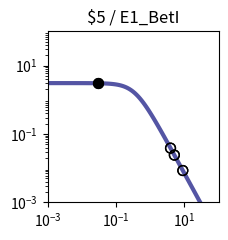

Recreate this plot in Python. (Note: this script raises an exception after producing the figure.)
import matplotlib.pyplot as plt
import matplotlib.ticker as ticker
import numpy as np

fig, ax = plt.subplots(figsize=(2.5,2.5))

plt.xlim(1.000000e-03, 1.000000e+02)
plt.ylim(1.000000e-03, 1.000000e+02)

x = np.array([1.000000e-03,1.122018e-03,1.258925e-03,1.412538e-03,1.584893e-03,1.778279e-03,1.995262e-03,2.238721e-03,2.511886e-03,2.818383e-03,3.162278e-03,3.548134e-03,3.981072e-03,4.466836e-03,5.011872e-03,5.623413e-03,6.309573e-03,7.079458e-03,7.943282e-03,8.912509e-03,1.000000e-02,1.122018e-02,1.258925e-02,1.412538e-02,1.584893e-02,1.778279e-02,1.995262e-02,2.238721e-02,2.511886e-02,2.818383e-02,3.162278e-02,3.548134e-02,3.981072e-02,4.466836e-02,5.011872e-02,5.623413e-02,6.309573e-02,7.079458e-02,7.943282e-02,8.912509e-02,1.000000e-01,1.122018e-01,1.258925e-01,1.412538e-01,1.584893e-01,1.778279e-01,1.995262e-01,2.238721e-01,2.511886e-01,2.818383e-01,3.162278e-01,3.548134e-01,3.981072e-01,4.466836e-01,5.011872e-01,5.623413e-01,6.309573e-01,7.079458e-01,7.943282e-01,8.912509e-01,1.000000e+00,1.122018e+00,1.258925e+00,1.412538e+00,1.584893e+00,1.778279e+00,1.995262e+00,2.238721e+00,2.511886e+00,2.818383e+00,3.162278e+00,3.548134e+00,3.981072e+00,4.466836e+00,5.011872e+00,5.623413e+00,6.309573e+00,7.079458e+00,7.943282e+00,8.912509e+00,1.000000e+01,1.122018e+01,1.258925e+01,1.412538e+01,1.584893e+01,1.778279e+01,1.995262e+01,2.238721e+01,2.511886e+01,2.818383e+01,3.162278e+01,3.548134e+01,3.981072e+01,4.466836e+01,5.011872e+01,5.623413e+01,6.309573e+01,7.079458e+01,7.943282e+01,8.912509e+01,1.000000e+02,])
y = np.array([3.064938e+00,3.064923e+00,3.064905e+00,3.064883e+00,3.064855e+00,3.064821e+00,3.064779e+00,3.064727e+00,3.064663e+00,3.064584e+00,3.064486e+00,3.064366e+00,3.064217e+00,3.064033e+00,3.063806e+00,3.063525e+00,3.063179e+00,3.062752e+00,3.062224e+00,3.061572e+00,3.060768e+00,3.059776e+00,3.058551e+00,3.057039e+00,3.055175e+00,3.052876e+00,3.050041e+00,3.046548e+00,3.042245e+00,3.036947e+00,3.030430e+00,3.022421e+00,3.012588e+00,3.000533e+00,2.985777e+00,2.967755e+00,2.945795e+00,2.919121e+00,2.886839e+00,2.847944e+00,2.801333e+00,2.745835e+00,2.680259e+00,2.603476e+00,2.514515e+00,2.412703e+00,2.297807e+00,2.170178e+00,2.030873e+00,1.881706e+00,1.725216e+00,1.564534e+00,1.403144e+00,1.244593e+00,1.092183e+00,9.487108e-01,8.162870e-01,6.962659e-01,5.892676e-01,4.952741e-01,4.137677e-01,3.438797e-01,2.845294e-01,2.345395e-01,1.927237e-01,1.579471e-01,1.291638e-01,1.054355e-01,8.593860e-02,6.996184e-02,5.689857e-02,4.623681e-02,3.754794e-02,3.047541e-02,2.472418e-02,2.005113e-02,1.625660e-02,1.317705e-02,1.067883e-02,8.652897e-03,7.010433e-03,5.679157e-03,4.600309e-03,3.726156e-03,3.017946e-03,2.444234e-03,1.979515e-03,1.603106e-03,1.298241e-03,1.051333e-03,8.513706e-04,6.894323e-04,5.582905e-04,4.520904e-04,3.660896e-04,2.964472e-04,2.400520e-04,1.943846e-04,1.574045e-04,1.274592e-04,1.032107e-04,])
c = "#5455a4"

hi_x = np.array([3.000000e-02,3.000000e-02,])
hi_y = np.array([3.033580e+00,3.033580e+00,])
lo_x = np.array([3.926100e+00,5.082100e+00,8.978200e+00,3.926100e+00,5.082100e+00,8.978200e+00,])
lo_y = np.array([3.850504e-02,2.410643e-02,8.537525e-03,3.850504e-02,2.410643e-02,8.537525e-03,])

plt.loglog(x,y,lw=3,color=c)
plt.scatter(hi_x,hi_y,marker='o',s=50,color='black',zorder=10)
plt.scatter(lo_x,lo_y,marker='o',s=50,edgecolors='black',color='none',zorder=10)

plt.title("$5 / E1_BetI")

ax.xaxis.set_major_locator(ticker.LogLocator(numticks=3))
ax.yaxis.set_major_locator(ticker.LogLocator(numticks=3))

ax.set_aspect('equal')
plt.tight_layout()

plt.savefig("/home/<user>/output/response_plot_$5_E1_BetI.png", bbox_inches='tight')
